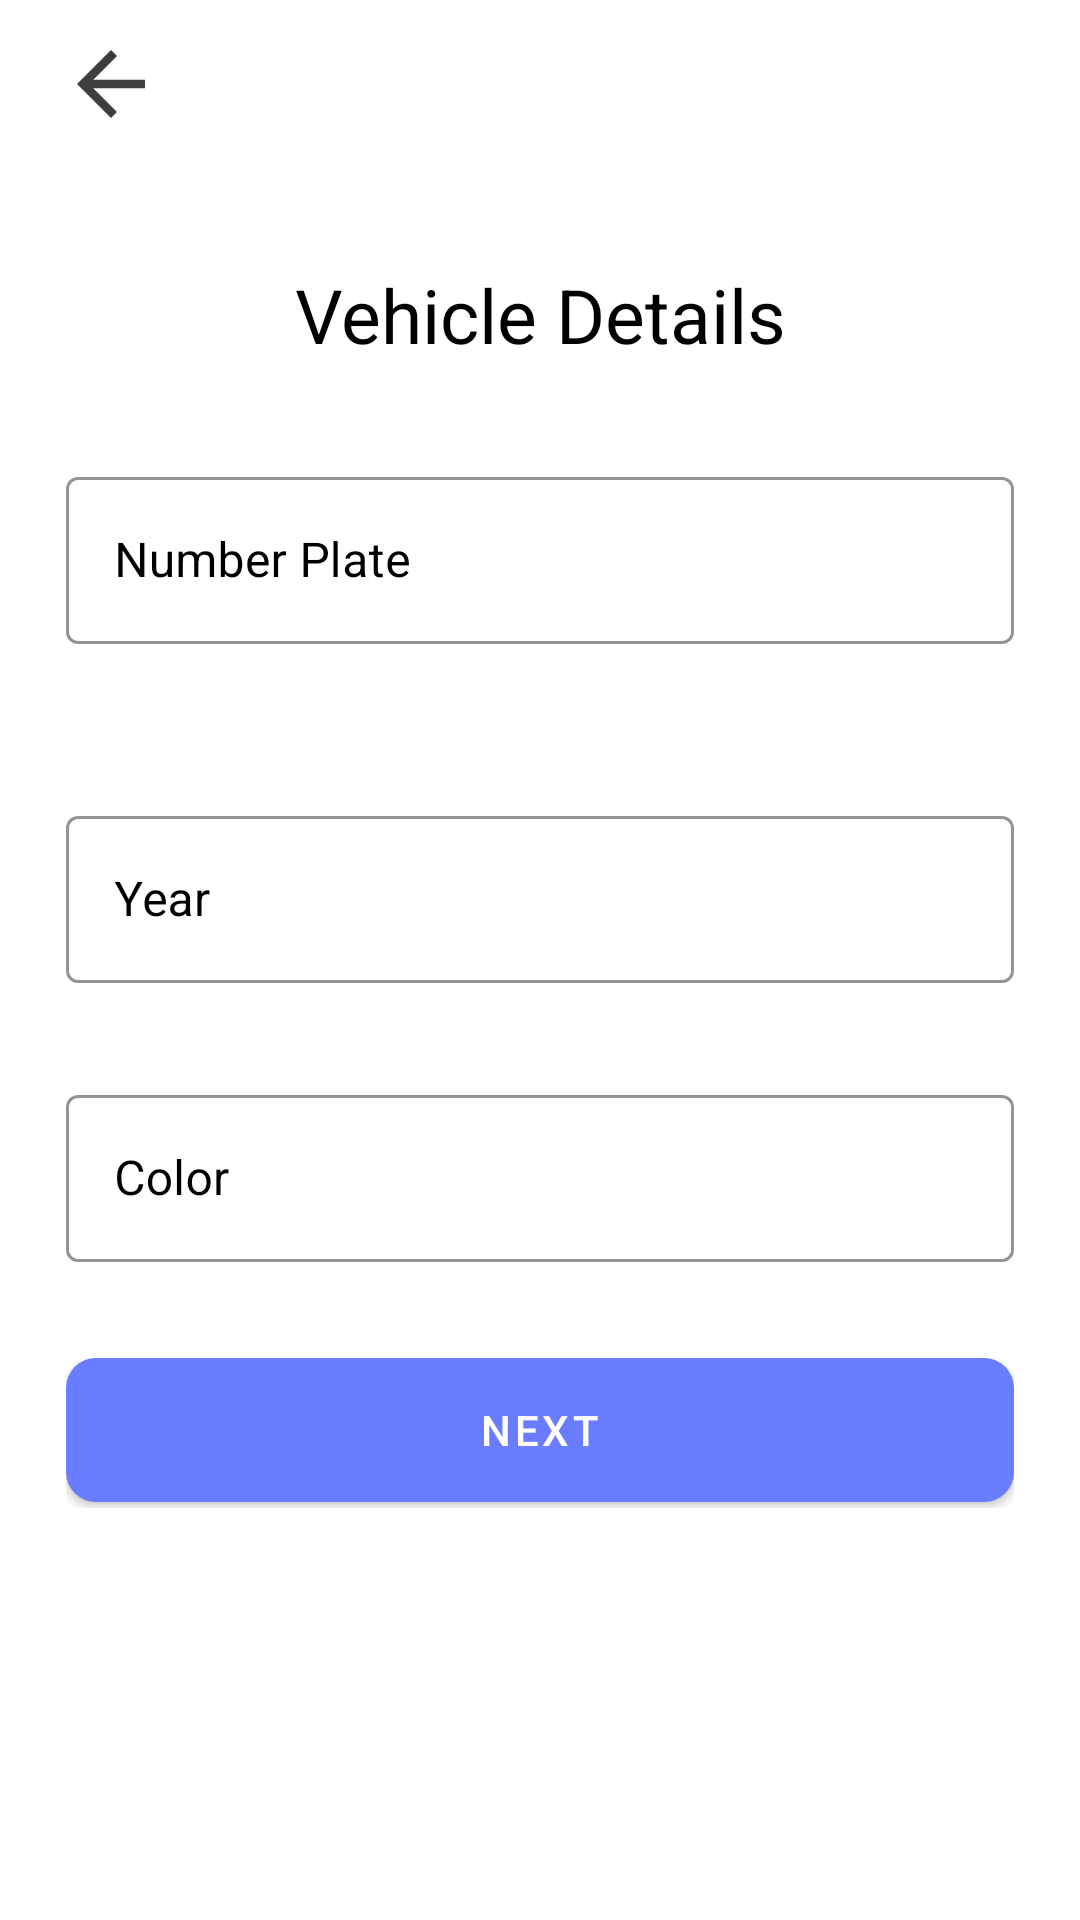

Android layout source for this screen:
<!-- AndroidManifest.xml: application theme Theme.AndroidPractise -->
<!-- res/layout/activity_vehicle_details.xml -->
<?xml version="1.0" encoding="utf-8"?>
<ScrollView xmlns:android="http://schemas.android.com/apk/res/android"
    xmlns:app="http://schemas.android.com/apk/res-auto"
    xmlns:tools="http://schemas.android.com/tools"
    android:layout_width="match_parent"
    android:layout_height="match_parent"
    android:background="@color/white"
    android:scrollbars="none"
    >

    <LinearLayout
        android:layout_width="match_parent"
        android:layout_height="match_parent"
        android:orientation="vertical">
        <RelativeLayout
        android:layout_width="match_parent"
        android:layout_height="?actionBarSize"

            >
        <ImageView
            android:id="@+id/arrow_back"
            android:layout_width="wrap_content"
            android:layout_height="wrap_content"
            android:src="@drawable/arrow_back"
            android:layout_centerVertical="true"
            android:layout_marginHorizontal="20dp"
            />

        </RelativeLayout>
        <LinearLayout
            android:layout_width="match_parent"
            android:layout_height="wrap_content"
            android:layout_margin="22dp"

            android:orientation="vertical">


            <TextView
                android:layout_width="match_parent"
                android:layout_height="wrap_content"
                android:layout_marginTop="10dp"
                android:text="Vehicle Details"
                android:textAlignment="center"
                android:textColor="@color/black"
                android:textSize="25sp" />

            <com.google.android.material.textfield.TextInputLayout
                style="@style/Widget.MaterialComponents.TextInputLayout.OutlinedBox"
                android:layout_width="match_parent"
                android:layout_height="wrap_content"
                android:layout_marginTop="32dp"
                android:textColorHint="@color/black"
                app:boxStrokeColor="@color/black">

                <com.google.android.material.textfield.TextInputEditText
                    android:id="@+id/edtNumberPlate"
                    android:layout_width="match_parent"
                    android:layout_height="wrap_content"
                    android:inputType="text"
                    android:singleLine="true"
                    android:hint="Number Plate"
                    android:textColor="@color/black" />

            </com.google.android.material.textfield.TextInputLayout>

            <Spinner
                android:background="@drawable/backgroundboxspinner"
                android:id="@+id/spinner_make"
                android:layout_width="match_parent"
                android:layout_height="wrap_content"
                android:layout_marginTop="10dp"
                />

            <Spinner
                android:id="@+id/spinner_model"
                android:layout_width="match_parent"
                android:layout_height="wrap_content"
                android:layout_marginTop="10dp"
                android:background="@drawable/backgroundboxspinner"

                />

            <com.google.android.material.textfield.TextInputLayout
                style="@style/Widget.MaterialComponents.TextInputLayout.OutlinedBox"
                android:layout_width="match_parent"
                android:layout_height="wrap_content"
                android:layout_marginTop="32dp"
                android:textColorHint="@color/black"
                app:boxStrokeColor="@color/black"
                >

                <com.google.android.material.textfield.TextInputEditText
                    android:id="@+id/edtYear"
                    android:layout_width="match_parent"
                    android:layout_height="wrap_content"
                    android:inputType="text"
                    android:singleLine="true"
                    android:hint="Year"
                    android:textColor="@color/black" />

            </com.google.android.material.textfield.TextInputLayout>

            <com.google.android.material.textfield.TextInputLayout
                style="@style/Widget.MaterialComponents.TextInputLayout.OutlinedBox"
                android:layout_width="match_parent"
                android:layout_height="wrap_content"
                android:layout_marginTop="32dp"
                android:textColorHint="@color/black"
                app:boxStrokeColor="@color/black"
                >

                <com.google.android.material.textfield.TextInputEditText
                    android:id="@+id/edtColor"
                    android:layout_width="match_parent"
                    android:layout_height="wrap_content"
                    android:inputType="text"
                    android:singleLine="true"
                    android:hint="Color"
                    android:textColor="@color/black" />

            </com.google.android.material.textfield.TextInputLayout>




            <FrameLayout
                android:layout_width="match_parent"
                android:layout_height="wrap_content"
                android:layout_marginTop="32dp"
                android:layout_marginBottom="32dp"

                >

                <ProgressBar
                    android:id="@+id/signUpProgressBar"
                    android:layout_width="50dp"
                    android:layout_height="50dp"
                    android:layout_gravity="center_horizontal"
                    android:visibility="invisible" />

                <com.google.android.material.button.MaterialButton
                    android:id="@+id/btnVehicleDetails"
                    android:layout_width="match_parent"
                    android:layout_height="wrap_content"
                    android:background="@drawable/backgroundbutton"

                    android:text="NEXT"
                    android:textColor="@color/white"
                    app:cornerRadius="10dp" />

            </FrameLayout>



        </LinearLayout>

    </LinearLayout>

</ScrollView>
<!-- resources referenced by this layout -->
<resources>
  <color name="black">#FF000000</color>
  <color name="white">#FFFFFFFF</color>
  <!-- drawable arrow_back (drawable) -->
  <vector android:alpha="0.76" android:autoMirrored="true"
      android:height="34dp" android:tint="@color/black"
      android:viewportHeight="24" android:viewportWidth="24"
      android:width="34dp" xmlns:android="http://schemas.android.com/apk/res/android">
      <path android:fillColor="@android:color/white" android:pathData="M20,11H7.83l5.59,-5.59L12,4l-8,8 8,8 1.41,-1.41L7.83,13H20v-2z"/>
  </vector>
  <!-- drawable backgroundboxspinner (drawable) -->
  <?xml version="1.0" encoding="utf-8"?>
  <shape
      xmlns:android="http://schemas.android.com/apk/res/android"
      android:shape="rectangle"
      >
  
      <stroke
          android:width="1dp"
          android:color="@color/light_black"/>
      <corners android:radius="5dp"/>
  
  
  
  </shape>
  <!-- drawable backgroundbutton (drawable) -->
  <?xml version="1.0" encoding="utf-8"?>
  <shape
      xmlns:android="http://schemas.android.com/apk/res/android"
      android:shape="rectangle"
      >
      <solid android:color="@color/black"/>
      <corners android:radius="10dp"/>
  
  </shape>
  <style name="Theme.AndroidPractise" parent="Theme.MaterialComponents.DayNight.NoActionBar">
          
          <item name="colorPrimary">@color/primary</item>
  
  
          <item name="android:statusBarColor" tools:targetApi="l">@color/primary</item>
      </style>
  <color name="light_black">#2D2D2D</color>
  <color name="primary">#6A7CFF</color>
</resources>
